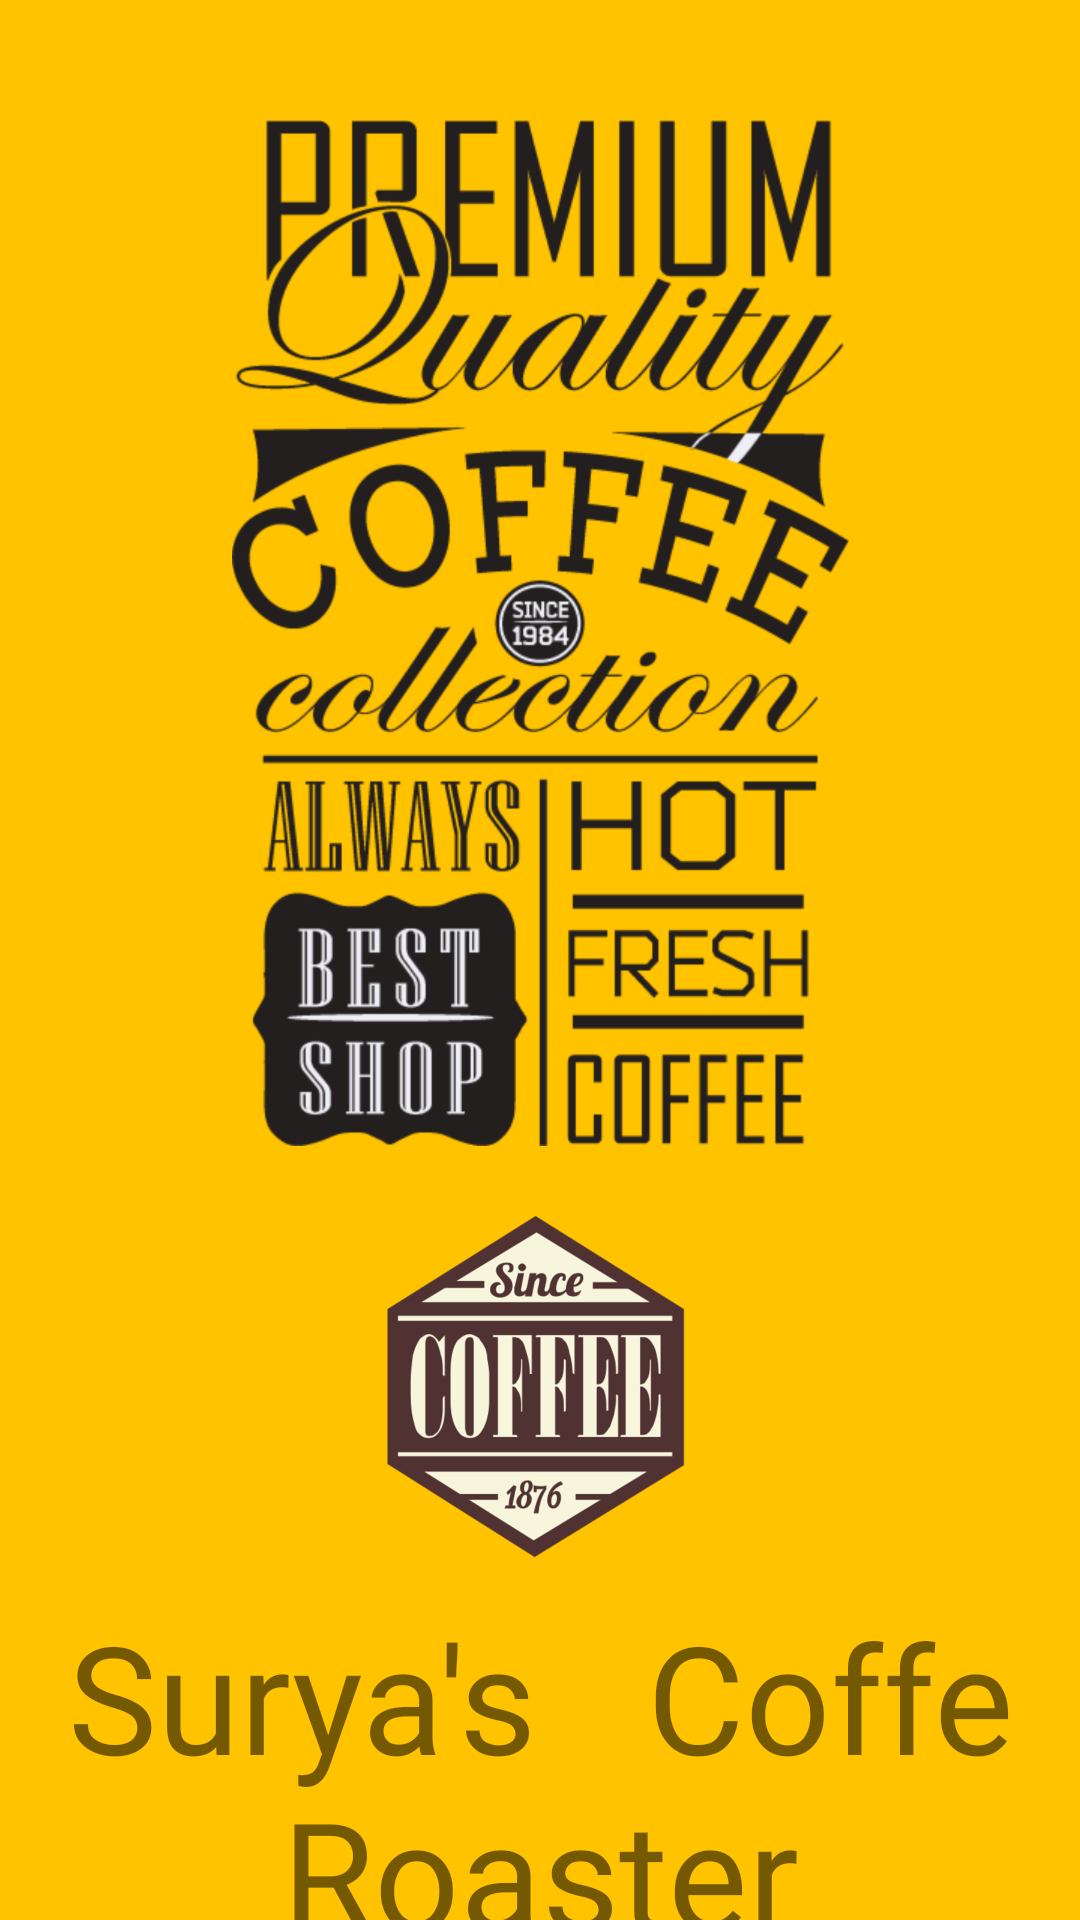

Write the Android layout XML for this screen, with the resource values it uses.
<!-- AndroidManifest.xml: application theme AppTheme -->
<!-- res/layout/activity_main.xml -->
<?xml version="1.0" encoding="utf-8"?>
<androidx.constraintlayout.widget.ConstraintLayout xmlns:android="http://schemas.android.com/apk/res/android"
    xmlns:app="http://schemas.android.com/apk/res-auto"
    xmlns:tools="http://schemas.android.com/tools"
    android:layout_width="match_parent"
    android:layout_height="match_parent"
    tools:context=".MainActivity"
    android:background="@color/Primary">

    <ImageView
        android:id="@+id/imageView"
        android:layout_width="0dp"
        android:layout_height="wrap_content"
        android:layout_marginStart="10dp"
        android:layout_marginTop="40dp"
        android:layout_marginEnd="10dp"
        android:src="@drawable/logo"
        app:layout_constraintEnd_toEndOf="parent"
        app:layout_constraintBottom_toTopOf="@id/textView"
        app:layout_constraintStart_toStartOf="parent"
        app:layout_constraintTop_toTopOf="parent" />

    <ImageView
        android:id="@+id/imageview2"
        android:layout_width="125dp"
        android:layout_height="125dp"
        android:src="@drawable/logo2"
        android:transitionName="logo_image"
        app:layout_constraintBottom_toTopOf="@id/textView"
        app:layout_constraintEnd_toEndOf="parent"
        app:layout_constraintStart_toStartOf="parent"
        app:layout_constraintTop_toTopOf="parent"
        app:layout_constraintVertical_bias="0.983" />

    <TextView
        android:id="@+id/textView"
        android:layout_width="wrap_content"
        android:layout_height="wrap_content"
        android:layout_marginTop="150dp"
        android:fontFamily="@font/aclonica"
        android:text="Surya's   Coffe Roaster"
        android:textAlignment="center"
        android:textSize="50sp"
        android:transitionName="logo_text"
        app:layout_constraintEnd_toEndOf="parent"
        app:layout_constraintHorizontal_bias="0.0"
        app:layout_constraintStart_toStartOf="parent"
        app:layout_constraintTop_toBottomOf="@+id/imageView" />

    <TextView
        android:id="@+id/textView2"
        android:layout_width="wrap_content"
        android:layout_height="wrap_content"
        android:layout_marginTop="10dp"
        android:fontFamily="cursive"
        android:text="Start Your day with a coffe"
        android:textAlignment="center"
        android:textSize="30sp"
        app:layout_constraintEnd_toEndOf="parent"
        app:layout_constraintStart_toStartOf="parent"
        app:layout_constraintTop_toBottomOf="@+id/textView" />

</androidx.constraintlayout.widget.ConstraintLayout>
<!-- resources referenced by this layout -->
<resources>
  <color name="Primary">#FFC300</color>
  <!-- drawable logo: png bitmap (drawable-hdpi, 87061 bytes) -->
  <!-- drawable logo2: png bitmap (drawable-hdpi, 33362 bytes) -->
  <style name="AppTheme" parent="Theme.AppCompat.Light.NoActionBar">
          
          <item name="colorPrimary">@color/Primary</item>
          <item name="colorPrimaryDark">@color/Dark</item>
          <item name="colorAccent">@color/Accent</item>
          
          <item name="android:windowContentTransitions">true</item>
  
      </style>
  <color name="Dark"> #4a3d00 </color>
  <color name="Accent">#BCA67E </color>
</resources>
